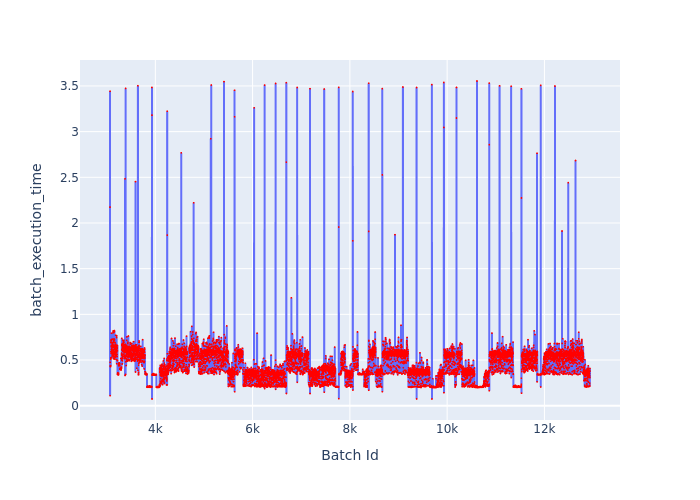

Data behind this chart, as committed beside it:
Batch Id, batch_execution_time
3068, 2.174
3069, 3.442
3070, 0.1098
3071, 0.4743
3072, 0.4326
3073, 0.4342
3074, 0.4301
3075, 0.4313
3076, 0.4316
3077, 0.4288
3078, 0.4276
3079, 0.4376
3080, 0.4292
3081, 0.4324
3082, 0.4376
3083, 0.4391
3084, 0.525
3085, 0.5069
3086, 0.6904
3087, 0.5189
3088, 0.5921
3089, 0.7078
3090, 0.7198
3091, 0.5723
3092, 0.6456
3093, 0.6887
3094, 0.7235
3095, 0.6909
3096, 0.615
3097, 0.6599
3098, 0.7246
3099, 0.7941
3100, 0.6448
3101, 0.5256
3102, 0.5925
3103, 0.5865
3104, 0.6263
3105, 0.6064
3106, 0.6435
3107, 0.571
3108, 0.567
3109, 0.6526
3110, 0.601
3111, 0.5427
3112, 0.6475
3113, 0.6084
3114, 0.5855
3115, 0.6558
3116, 0.6878
3117, 0.5505
3118, 0.5779
3119, 0.6796
3120, 0.6723
3121, 0.648
3122, 0.6069
3123, 0.7291
3124, 0.5768
3125, 0.6364
3126, 0.6464
3127, 0.6385
... 9,810 more rows
